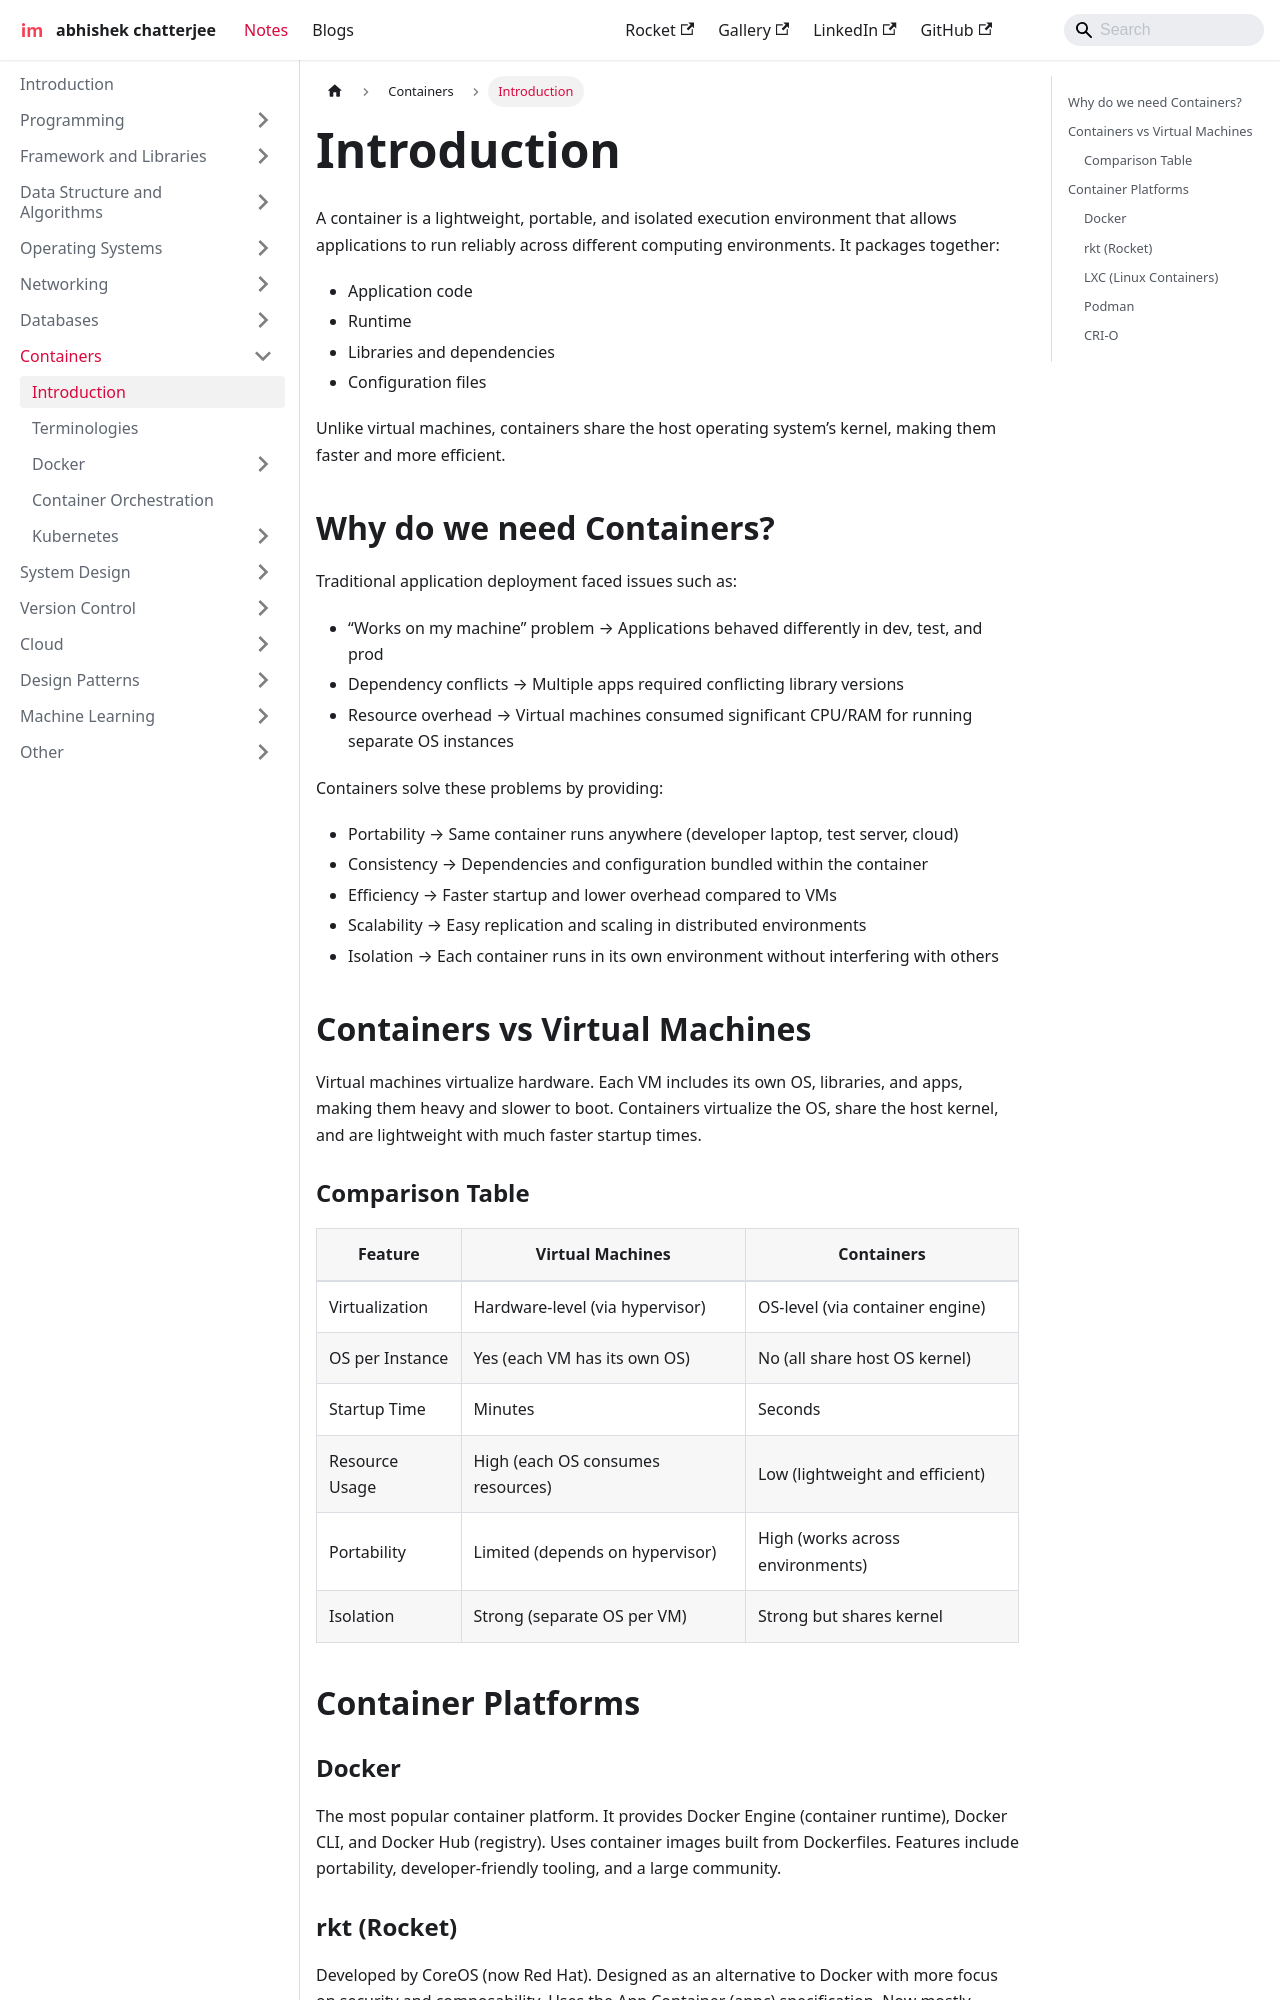

repository: imdeepmind/imdeepmind.github.io · page: docs/containers/introduction/index.html · generator: docusaurus

---
sidebar_position: 1
---

# Introduction

A container is a lightweight, portable, and isolated execution environment that allows applications to run reliably across different computing environments.
It packages together:

- Application code
- Runtime
- Libraries and dependencies
- Configuration files

Unlike virtual machines, containers share the host operating system’s kernel, making them faster and more efficient.

## Why do we need Containers?

Traditional application deployment faced issues such as:

- “Works on my machine” problem → Applications behaved differently in dev, test, and prod
- Dependency conflicts → Multiple apps required conflicting library versions
- Resource overhead → Virtual machines consumed significant CPU/RAM for running separate OS instances

Containers solve these problems by providing:

- Portability → Same container runs anywhere (developer laptop, test server, cloud)
- Consistency → Dependencies and configuration bundled within the container
- Efficiency → Faster startup and lower overhead compared to VMs
- Scalability → Easy replication and scaling in distributed environments
- Isolation → Each container runs in its own environment without interfering with others

## Containers vs Virtual Machines

Virtual machines virtualize hardware. Each VM includes its own OS, libraries, and apps, making them heavy and slower to boot.
Containers virtualize the OS, share the host kernel, and are lightweight with much faster startup times.

<div style={{textAlign: 'center'}}>

```mermaid
graph TD
    A[Physical Server / Host Machine] --> B[Hypervisor]
    B --> C[VM1: OS + Libraries + App]
    B --> D[VM2: OS + Libraries + App]
    B --> E[VM3: OS + Libraries + App]

    A --> F[Container Engine]
    F --> G[Container 1: Libraries + App]
    F --> H[Container 2: Libraries + App]
    F --> I[Container 3: Libraries + App]

```

</div>
